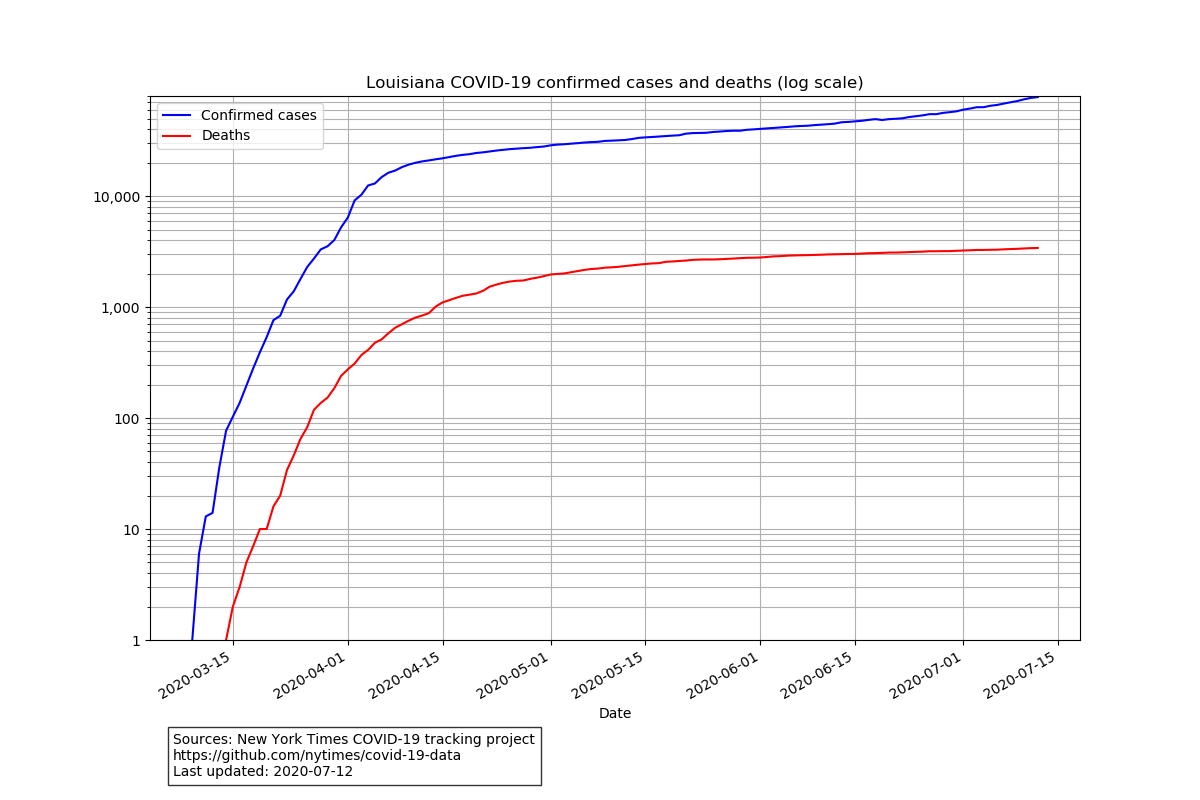

The table this chart was drawn from, first rows:
date, cases, deaths
2020-03-09, 1, 0
2020-03-10, 6, 0
2020-03-11, 13, 0
2020-03-12, 14, 0
2020-03-13, 36, 0
2020-03-14, 77, 1
2020-03-15, 103, 2
2020-03-16, 137, 3
2020-03-17, 196, 5
2020-03-18, 280, 7
2020-03-19, 392, 10
2020-03-20, 537, 10
2020-03-21, 763, 16
2020-03-22, 837, 20
2020-03-23, 1172, 34
2020-03-24, 1388, 46
2020-03-25, 1795, 65
2020-03-26, 2305, 83
2020-03-27, 2746, 119
2020-03-28, 3315, 137
2020-03-29, 3539, 153
2020-03-30, 4024, 186
2020-03-31, 5237, 240
2020-04-01, 6424, 275
2020-04-02, 9152, 310
2020-04-03, 10299, 370
2020-04-04, 12500, 412
2020-04-05, 13014, 477
2020-04-06, 14867, 512
2020-04-07, 16284, 582
2020-04-08, 17030, 652
2020-04-09, 18283, 702
2020-04-10, 19253, 755
2020-04-11, 20014, 806
2020-04-12, 20595, 840
2020-04-13, 21016, 884
2020-04-14, 21518, 1013
2020-04-15, 21951, 1103
2020-04-16, 22532, 1156
2020-04-17, 23118, 1213
2020-04-18, 23580, 1267
2020-04-19, 23928, 1296
2020-04-20, 24523, 1328
2020-04-21, 24854, 1405
2020-04-22, 25317, 1532
2020-04-23, 25798, 1599
2020-04-24, 26199, 1660
2020-04-25, 26571, 1703
2020-04-26, 26832, 1729
2020-04-27, 27111, 1740
2020-04-28, 27329, 1801
2020-04-29, 27703, 1845
2020-04-30, 28044, 1905
2020-05-01, 28754, 1970
2020-05-02, 29183, 1993
2020-05-03, 29383, 2012
2020-05-04, 29746, 2064
2020-05-05, 30069, 2115
2020-05-06, 30472, 2167
2020-05-07, 30725, 2208
... 66 more rows
